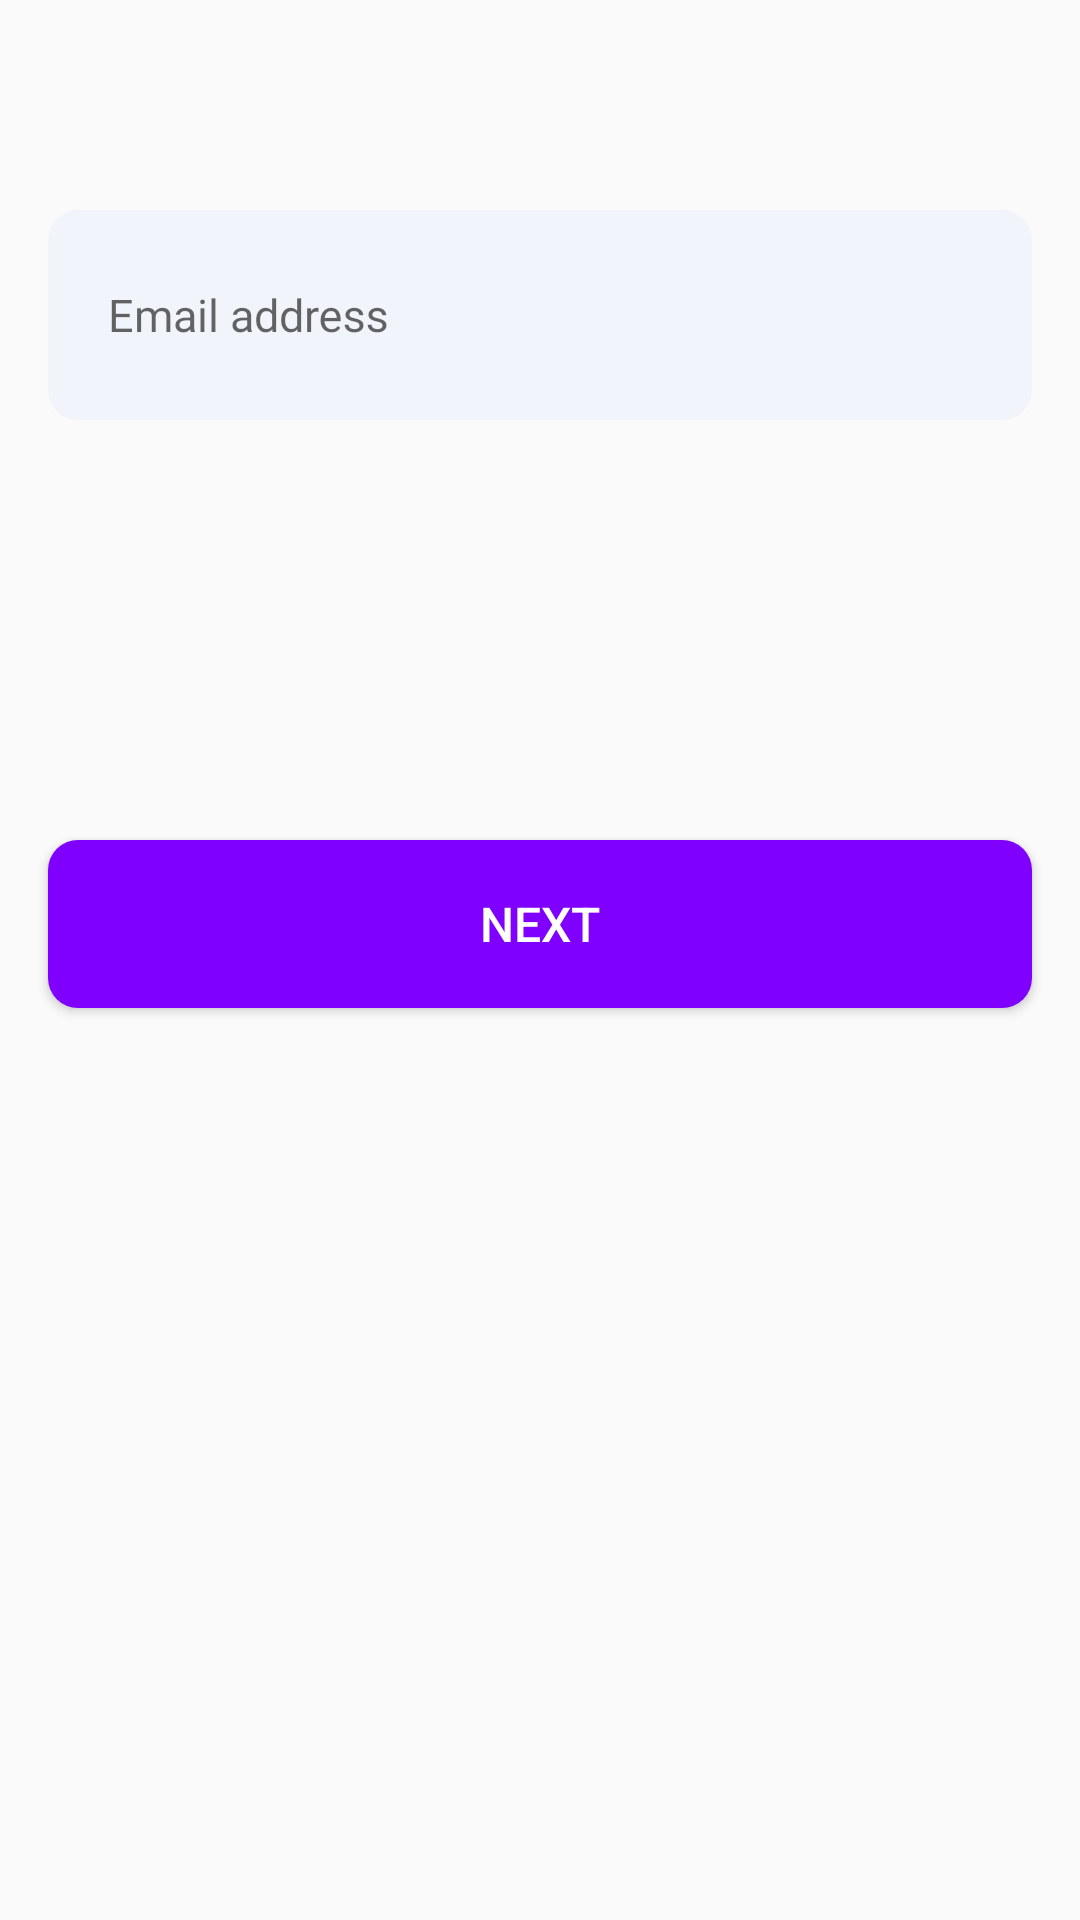

Android layout source for this screen:
<!-- AndroidManifest.xml: application theme Theme.Bloomi -->
<!-- res/layout/fragment_register_email.xml -->
<?xml version="1.0" encoding="utf-8"?>
<androidx.constraintlayout.widget.ConstraintLayout xmlns:android="http://schemas.android.com/apk/res/android"
    xmlns:app="http://schemas.android.com/apk/res-auto"
    xmlns:tools="http://schemas.android.com/tools"
    android:layout_width="match_parent"
    android:layout_height="match_parent"
    tools:context=".register_email"
    android:background="@android:color/transparent">

    

    <com.google.android.material.textfield.TextInputLayout
        android:id="@+id/email_register_layout"
        android:layout_width="match_parent"
        android:layout_height="70dp"
        android:layout_marginStart="16dp"
        android:layout_marginTop="70dp"
        android:layout_marginEnd="16dp"
        android:background="@drawable/input_border"
        app:layout_constraintEnd_toEndOf="parent"
        app:layout_constraintHorizontal_bias="0.538"
        app:layout_constraintStart_toStartOf="parent"
        app:layout_constraintTop_toTopOf="parent">

        <com.google.android.material.textfield.TextInputEditText
            android:id="@+id/email_register"
            android:layout_width="match_parent"
            android:layout_height="match_parent"
            android:layout_marginBottom="10dp"
            android:background="@drawable/input_border"
            android:fontFamily="@font/poppins_regular"
            android:hint="Email address"
            android:inputType="textEmailAddress"
            android:paddingLeft="20dp"
            android:paddingRight="20dp"
            android:textColorHint="@color/black"
            android:textCursorDrawable="@null"
            android:textSize="15dp"
            tools:layout_editor_absoluteX="3dp"
            tools:layout_editor_absoluteY="52dp" />
    </com.google.android.material.textfield.TextInputLayout>



    <Button
        android:id="@+id/Next_of_Signup2_E"
        android:layout_width="match_parent"
        android:layout_height="56dp"
        android:layout_marginStart="16dp"
        android:layout_marginTop="140dp"
        android:layout_marginEnd="16dp"
        android:background="@drawable/big_button"
        android:text="Next"
        android:textColor="@color/white"
        android:textSize="16dp"
        app:layout_constraintEnd_toEndOf="parent"
        app:layout_constraintHorizontal_bias="0.0"
        app:layout_constraintStart_toStartOf="parent"
        app:layout_constraintTop_toBottomOf="@+id/email_register_layout" />


</androidx.constraintlayout.widget.ConstraintLayout>
<!-- resources referenced by this layout -->
<resources>
  <!-- drawable big_button (drawable) -->
  <?xml version="1.0" encoding="utf-8"?>
  <shape xmlns:android="http://schemas.android.com/apk/res/android">
      <solid android:color="#7f00ff"></solid>
      <corners android:radius="10dp"></corners>
  </shape>
  <!-- drawable input_border (drawable) -->
  <?xml version="1.0" encoding="utf-8"?>
  <shape xmlns:android="http://schemas.android.com/apk/res/android">
      <solid android:color="#f1f4fb"></solid>
      <corners android:radius="10dp"></corners>
  </shape>
  <style name="Theme.Bloomi" parent="Theme.AppCompat.DayNight.NoActionBar">
          
          <item name="colorPrimary">@color/purple_500</item>
          <item name="colorPrimaryVariant">@color/purple_700</item>
          <item name="colorOnPrimary">@color/white</item>
          
          <item name="colorSecondary">@color/teal_200</item>
          <item name="colorSecondaryVariant">@color/teal_700</item>
          <item name="colorOnSecondary">@color/black</item>
          
          <item name="android:statusBarColor" tools:targetApi="l">?attr/colorPrimaryVariant</item>
          
      </style>
  <!-- not gathered from this repository: default colours our renderer supplied (Android Studio template values) -->
  <color name="purple_500">#FF6200EE</color>
  <color name="purple_700">#FF3700B3</color>
  <color name="teal_200">#FF03DAC5</color>
  <color name="teal_700">#FF018786</color>
  <color name="black">#FF000000</color>
  <color name="white">#FFFFFFFF</color>
</resources>
